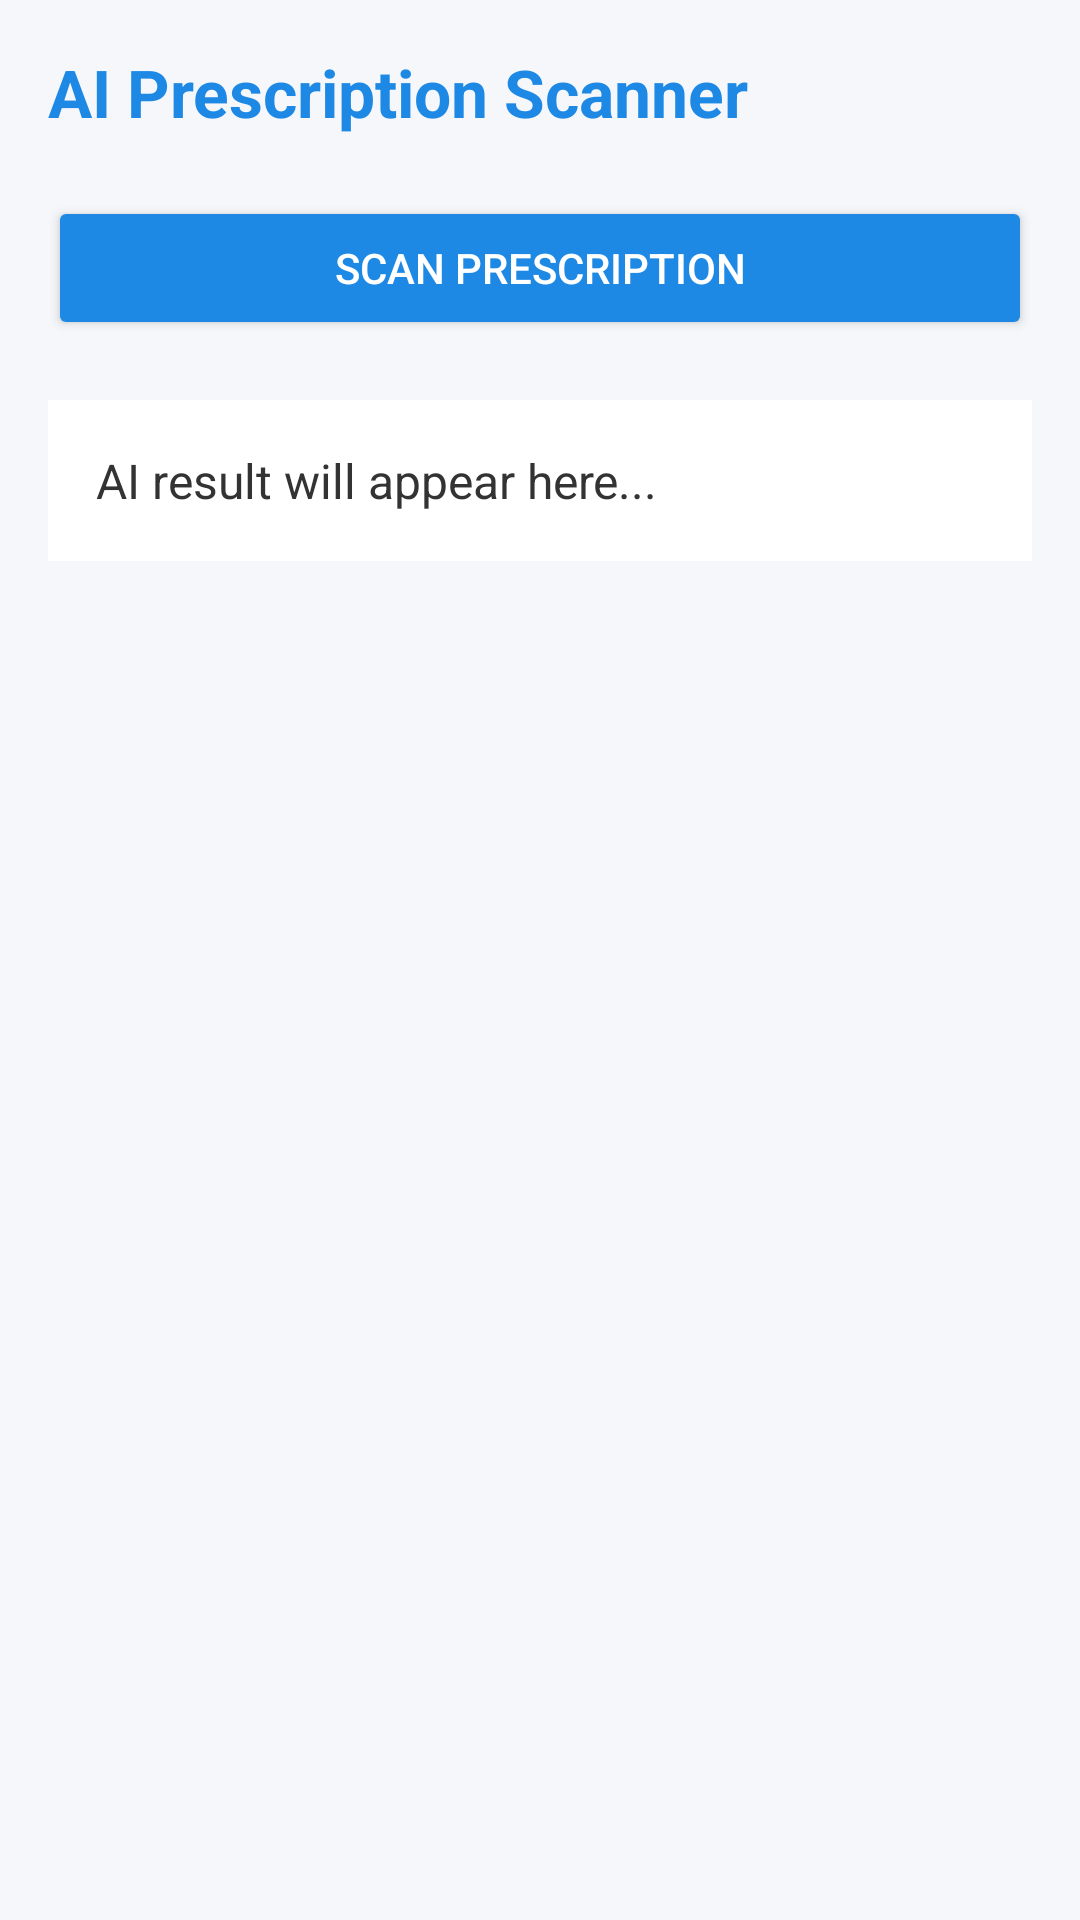

Here is an Android app screen rendered from its layout file. Give the layout XML and the strings, colors and styles it references.
<!-- AndroidManifest.xml: application theme Theme.MaterialComponents.DayNight.NoActionBar -->
<!-- res/layout/activity_gemini_scanner.xml -->
<?xml version="1.0" encoding="utf-8"?>
<LinearLayout xmlns:android="http://schemas.android.com/apk/res/android"
    android:layout_width="match_parent"
    android:layout_height="match_parent"
    android:orientation="vertical"
    android:padding="16dp"
    android:background="#F5F7FA">

    <TextView
        android:layout_width="wrap_content"
        android:layout_height="wrap_content"
        android:text="AI Prescription Scanner"
        android:textSize="22sp"
        android:textStyle="bold"
        android:textColor="#1E88E5"
        android:layout_marginBottom="20dp"/>

    <Button
        android:id="@+id/scanBtn"
        android:layout_width="match_parent"
        android:layout_height="wrap_content"
        android:text="Scan Prescription"
        android:backgroundTint="#1E88E5"
        android:textColor="#FFFFFF"/>

    <TextView
        android:id="@+id/resultView"
        android:layout_width="match_parent"
        android:layout_height="wrap_content"
        android:text="AI result will appear here..."
        android:textSize="16sp"
        android:padding="16dp"
        android:layout_marginTop="20dp"
        android:background="#FFFFFF"
        android:textColor="#333333"/>
</LinearLayout>
<!-- resources referenced by this layout -->
<resources>

</resources>
